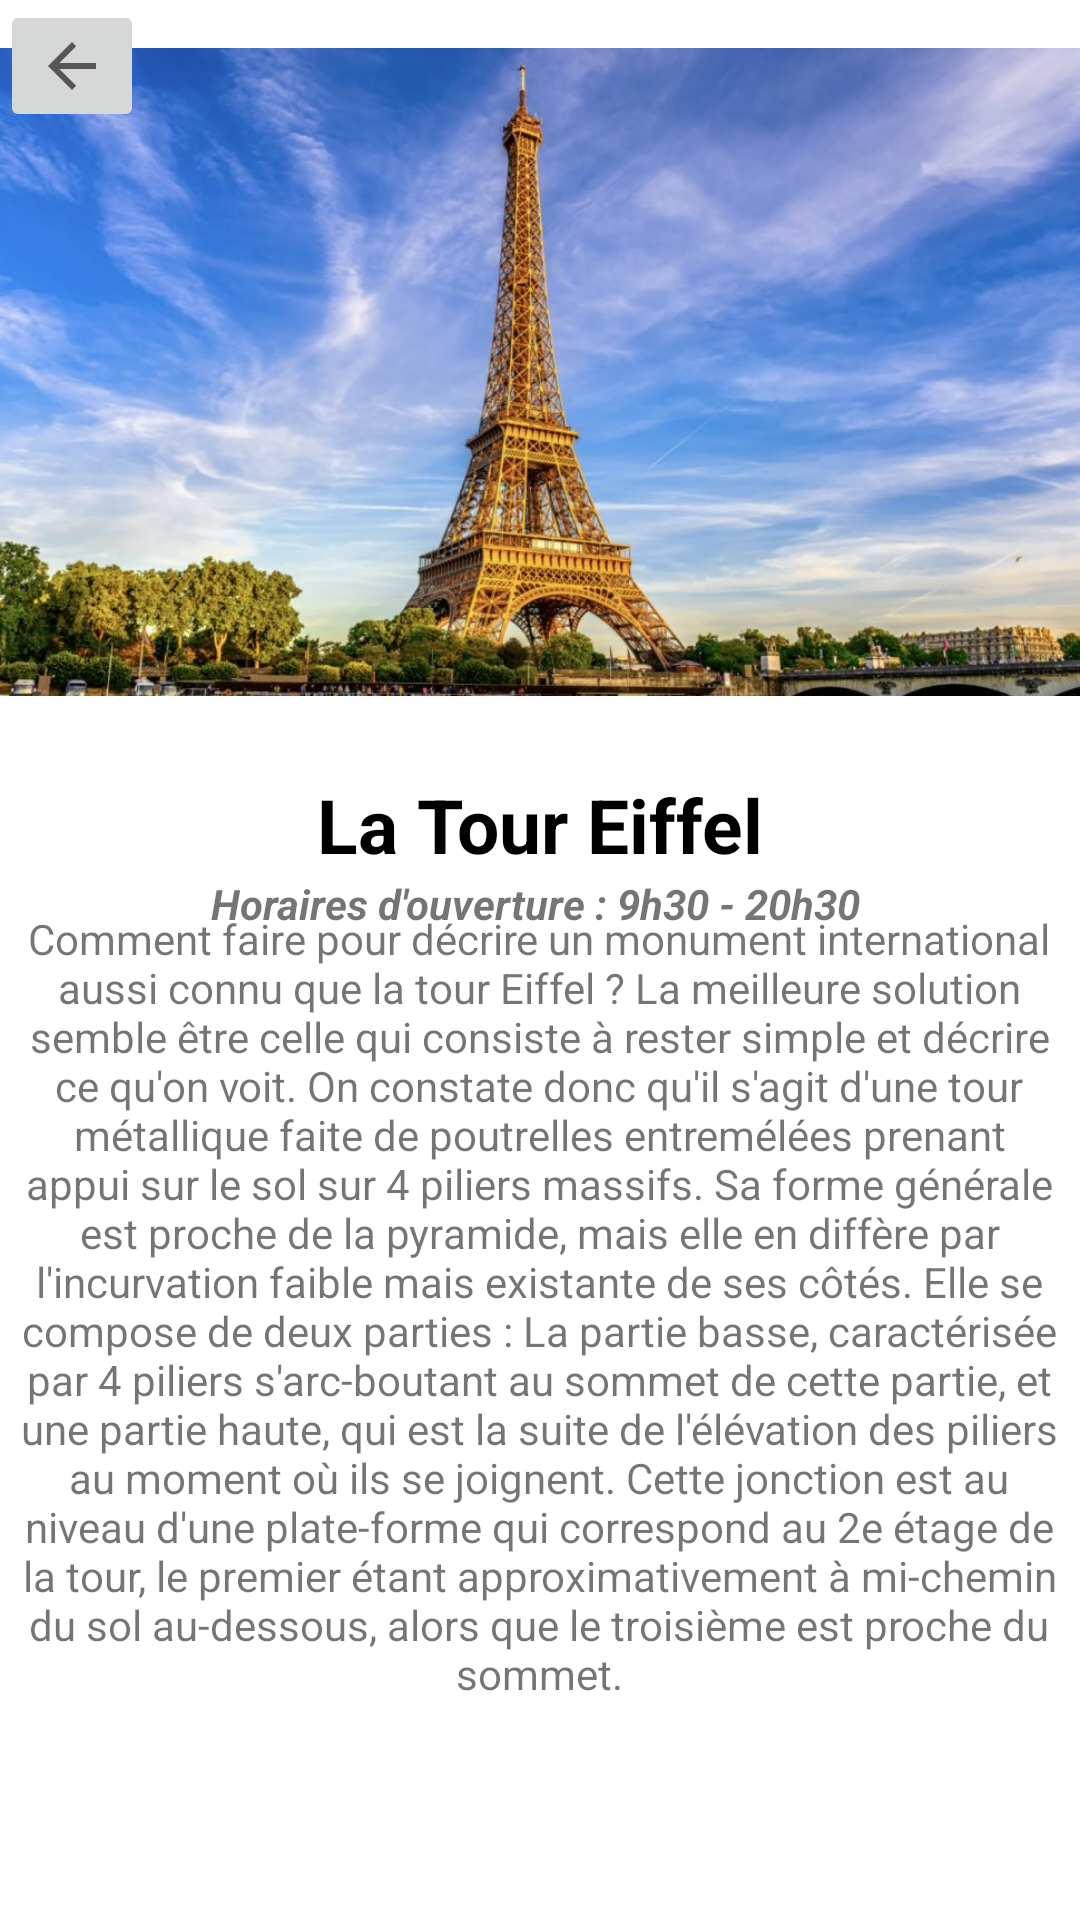

Layout XML and referenced resources for this Android screen:
<!-- AndroidManifest.xml: application theme Theme.Projet_MyParis -->
<!-- res/layout/activity_mtour_eiffel.xml -->
<?xml version="1.0" encoding="utf-8"?>
<androidx.constraintlayout.widget.ConstraintLayout xmlns:android="http://schemas.android.com/apk/res/android"
    xmlns:app="http://schemas.android.com/apk/res-auto"
    xmlns:tools="http://schemas.android.com/tools"
    android:layout_width="match_parent"
    android:layout_height="match_parent"
    tools:context=".MTourEiffel">

    <ImageView
        android:id="@+id/imageView10"
        android:layout_width="match_parent"
        android:layout_height="248dp"
        app:layout_constraintBottom_toBottomOf="parent"
        app:layout_constraintEnd_toEndOf="parent"
        app:layout_constraintHorizontal_bias="0.0"
        app:layout_constraintStart_toStartOf="parent"
        app:layout_constraintTop_toTopOf="parent"
        app:layout_constraintVertical_bias="0.0"
        app:srcCompat="@drawable/mtoureiffel" />

    <TextView
        android:id="@+id/textView10"
        android:layout_width="wrap_content"
        android:layout_height="wrap_content"
        android:layout_marginVertical="10dp"
        android:text="La Tour Eiffel"
        android:textColor="@color/black"
        android:textSize="25dp"
        android:textStyle="bold"
        app:layout_constraintEnd_toEndOf="parent"
        app:layout_constraintStart_toStartOf="parent"
        app:layout_constraintTop_toBottomOf="@+id/imageView10" />

    <TextView
        android:id="@+id/textView13"
        android:layout_width="wrap_content"
        android:layout_height="wrap_content"
        android:text="Horaires d'ouverture : 9h30 - 20h30 "
        android:textStyle="italic|bold"
        app:layout_constraintEnd_toEndOf="parent"
        app:layout_constraintStart_toStartOf="parent"
        app:layout_constraintTop_toBottomOf="@+id/textView10" />

    <TextView
        android:id="@+id/textView14"
        android:layout_width="350dp"
        android:layout_height="264dp"
        android:layout_marginStart="30dp"
        android:layout_marginEnd="31dp"
        android:layout_marginBottom="74dp"
        android:text="Comment faire pour décrire un monument international aussi connu que la tour Eiffel ? La meilleure solution semble être celle qui consiste à rester simple et décrire ce qu'on voit. On constate donc qu'il s'agit d'une tour métallique faite de poutrelles entremélées prenant appui sur le sol sur 4 piliers massifs. Sa forme générale est proche de la pyramide, mais elle en diffère par l'incurvation faible mais existante de ses côtés. Elle se compose de deux parties : La partie basse, caractérisée par 4 piliers s'arc-boutant au sommet de cette partie, et une partie haute, qui est la suite de l'élévation des piliers au moment où ils se joignent. Cette jonction est au niveau d'une plate-forme qui correspond au 2e étage de la tour, le premier étant approximativement à mi-chemin du sol au-dessous, alors que le troisième est proche du sommet."
        android:textAlignment="center"
        app:layout_constraintBottom_toBottomOf="parent"
        app:layout_constraintEnd_toEndOf="parent"
        app:layout_constraintStart_toStartOf="parent"
        app:layout_constraintTop_toBottomOf="@+id/textView13"
        app:layout_constraintVertical_bias="0.863" />

    <ImageButton
        android:id="@+id/BoutonTourEiffel"
        android:layout_width="wrap_content"
        android:layout_height="wrap_content"
        app:layout_constraintStart_toStartOf="parent"
        app:layout_constraintTop_toTopOf="parent"
        app:srcCompat="?attr/actionModeCloseDrawable" />


</androidx.constraintlayout.widget.ConstraintLayout>
<!-- resources referenced by this layout -->
<resources>
  <color name="black">#FF000000</color>
  <!-- drawable mtoureiffel: png bitmap (drawable, 913907 bytes) -->
  <style name="Theme.Projet_MyParis" parent="Theme.MaterialComponents.DayNight.NoActionBar">
          
          <item name="colorPrimary">@color/purple_500</item>
          <item name="colorPrimaryVariant">@color/purple_700</item>
          <item name="colorOnPrimary">@color/white</item>
          
          <item name="colorSecondary">@color/teal_200</item>
          <item name="colorSecondaryVariant">@color/teal_700</item>
          <item name="colorOnSecondary">@color/black</item>
          
          <item name="android:statusBarColor" tools:targetApi="l">?attr/colorPrimaryVariant</item>
          
      </style>
  <color name="purple_500">#FF6200EE</color>
  <color name="purple_700">#FF3700B3</color>
  <color name="white">#FFFFFFFF</color>
  <color name="teal_200">#FF03DAC5</color>
  <color name="teal_700">#FF018786</color>
</resources>
